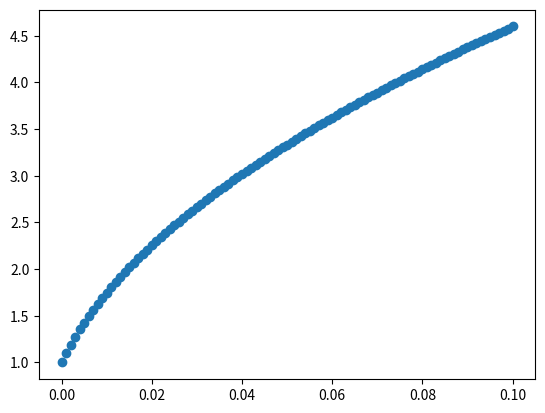

This chart was generated by the following Python code:
import matplotlib.pyplot as plt


class BycicleRacing:
    def __init__(self) -> None:
        self.v = [1]
        self.t = [0]
        self.pow = 100.0
        self.m = 1.0
        self.dt = 0.001

    """ as the force function is too dificult to create, maybe we should use power instead of force """
    def calculate(self):
        for i in range(0,100):
            dv = (self.pow/(self.m*self.v[i]))*self.dt
            self.v.append(self.v[i] + dv)
            self.t.append(self.t[i] + self.dt)

    
    def view(self):
        fig = plt.figure()
        ax = fig.add_subplot()
        ax.scatter(self.t, self.v)
        plt.show()

    def start(self):
        self.calculate()
        self.view()


br = BycicleRacing()
br.start()
